The GitHub repository leroymocian27-ux/Vision-Module contains a labelled image folder "demo_training_dataset" with 2 categories: fall, no fall. Examples follow, each with its label.

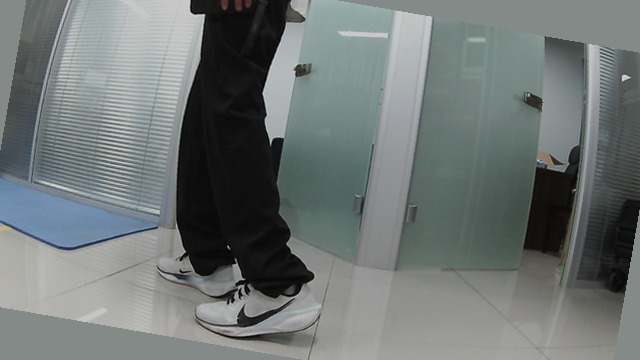
Label: no fall

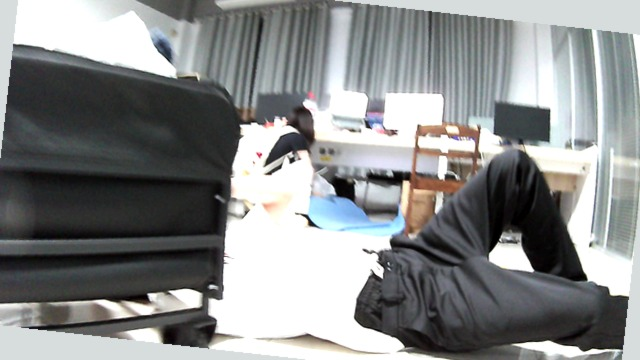
Label: fall

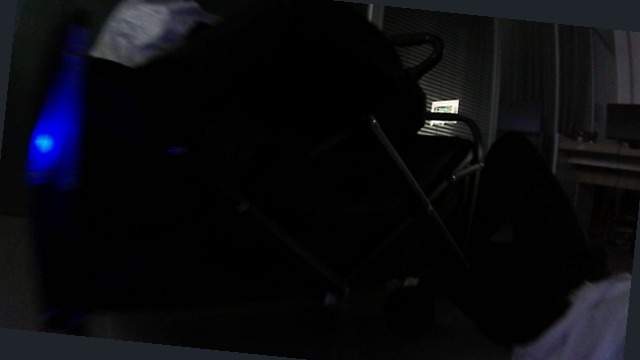
Label: fall

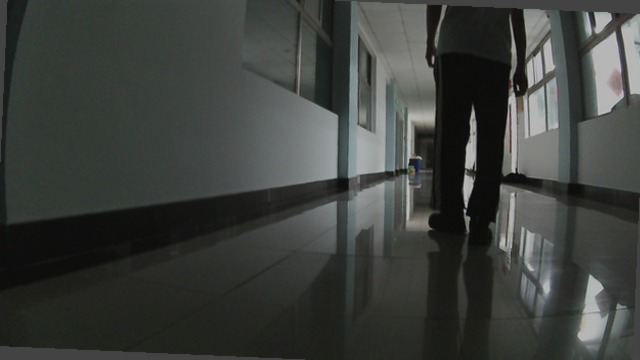
Label: no fall

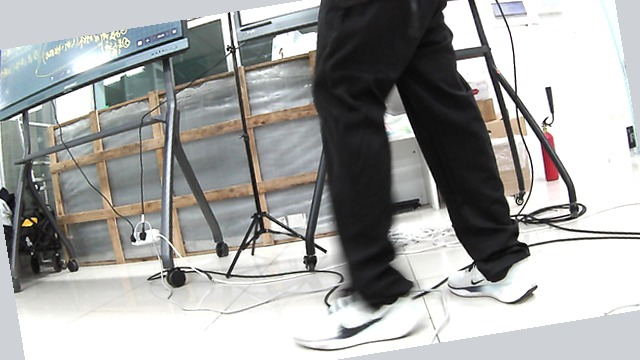
Label: no fall

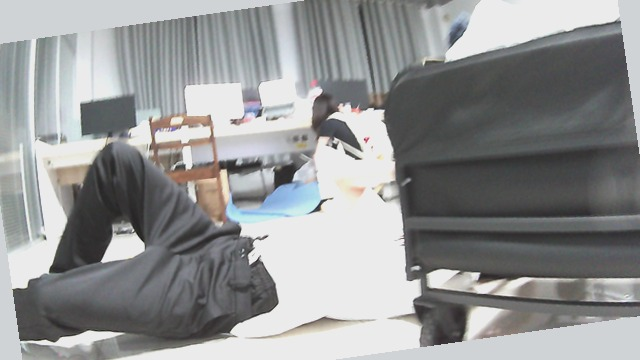
Label: fall
